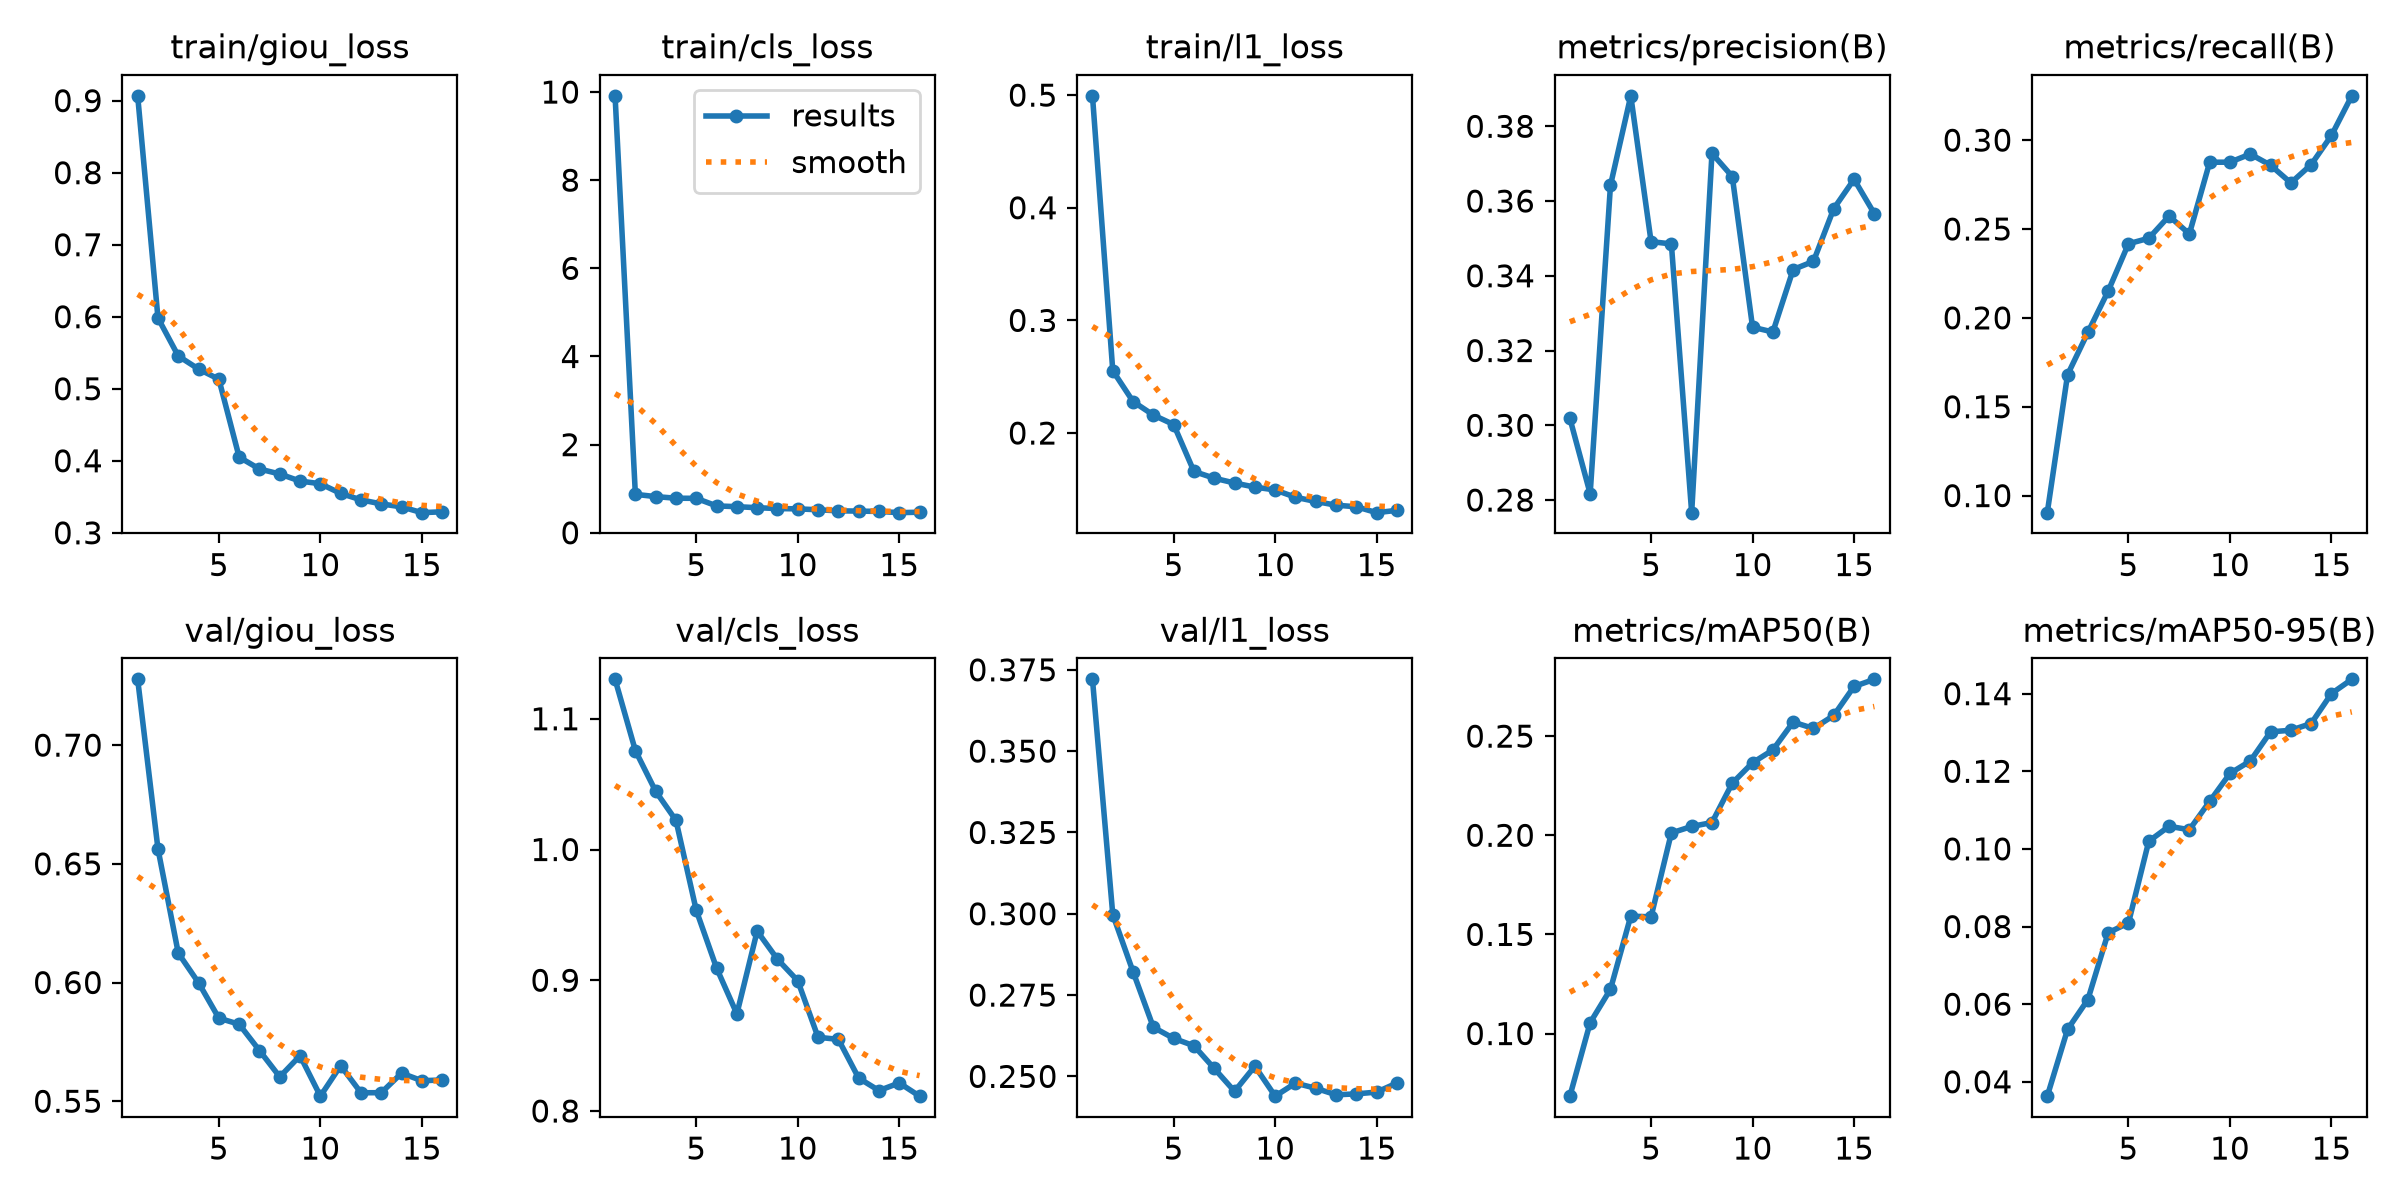

Data behind this chart, as committed beside it:
epoch, time, train/giou_loss, train/cls_loss, train/l1_loss, metrics/precision(B), metrics/recall(B), metrics/mAP50(B), metrics/mAP50-95(B), val/giou_loss, val/cls_loss, val/l1_loss, lr/pg0, lr/pg1, lr/pg2
1, 2448, 0.9067, 9.914, 0.4994, 0.3019, 0.09039, 0.06842, 0.0363, 0.7277, 1.13, 0.3721, 0.0001853, 0.0001853, 0.0001853
2, 5562, 0.5982, 0.8724, 0.2554, 0.2817, 0.168, 0.1055, 0.0535, 0.6563, 1.076, 0.2998, 0.0003477, 0.0003477, 0.0003477
3, 8004, 0.5455, 0.8213, 0.228, 0.3642, 0.1918, 0.1223, 0.06117, 0.6124, 1.045, 0.2822, 0.0004773, 0.0004773, 0.0004773
4, 10444, 0.5273, 0.7846, 0.216, 0.3881, 0.2151, 0.1592, 0.07839, 0.5999, 1.022, 0.2651, 0.0004459, 0.0004459, 0.0004459
5, 12889, 0.5132, 0.7821, 0.2075, 0.3491, 0.2417, 0.1589, 0.08092, 0.585, 0.9535, 0.2617, 0.0004092, 0.0004092, 0.0004092
6, 15314, 0.4051, 0.6102, 0.1659, 0.3485, 0.2448, 0.2012, 0.102, 0.5824, 0.9093, 0.2594, 0.0003725, 0.0003725, 0.0003725
7, 17739, 0.3886, 0.5929, 0.1599, 0.2766, 0.2573, 0.2044, 0.1058, 0.5714, 0.8743, 0.2524, 0.0003358, 0.0003358, 0.0003358
8, 20170, 0.3816, 0.5693, 0.1556, 0.3728, 0.2472, 0.2064, 0.1049, 0.5603, 0.9376, 0.2454, 0.0002991, 0.0002991, 0.0002991
9, 22592, 0.3718, 0.55, 0.152, 0.3666, 0.2876, 0.2263, 0.1123, 0.5692, 0.9161, 0.2531, 0.0002624, 0.0002624, 0.0002624
10, 25015, 0.3681, 0.5433, 0.1494, 0.3262, 0.2876, 0.2366, 0.1195, 0.5521, 0.8996, 0.2439, 0.0002464, 0.0002464, 0.0002464
11, 27432, 0.3546, 0.5224, 0.143, 0.325, 0.2922, 0.243, 0.1226, 0.565, 0.8564, 0.2479, 0.000212, 0.000212, 0.000212
12, 29850, 0.3457, 0.4988, 0.1392, 0.3417, 0.2859, 0.2571, 0.1302, 0.5536, 0.8548, 0.2463, 0.0001776, 0.0001776, 0.0001776
13, 32266, 0.3401, 0.492, 0.1359, 0.3439, 0.2759, 0.2539, 0.1306, 0.5536, 0.8252, 0.2443, 0.0001432, 0.0001432, 0.0001432
14, 34761, 0.336, 0.4849, 0.1345, 0.358, 0.2862, 0.2604, 0.1323, 0.5618, 0.8156, 0.2446, 0.0001088, 0.0001088, 0.0001088
15, 37181, 0.328, 0.457, 0.1293, 0.3658, 0.3026, 0.2751, 0.14, 0.5586, 0.8215, 0.2452, 7.4365e-05, 7.4365e-05, 7.4365e-05
16, 37919, 0.3292, 0.4672, 0.1314, 0.3566, 0.3249, 0.2786, 0.1437, 0.559, 0.8113, 0.248, 3.99625e-05, 3.99625e-05, 3.99625e-05
